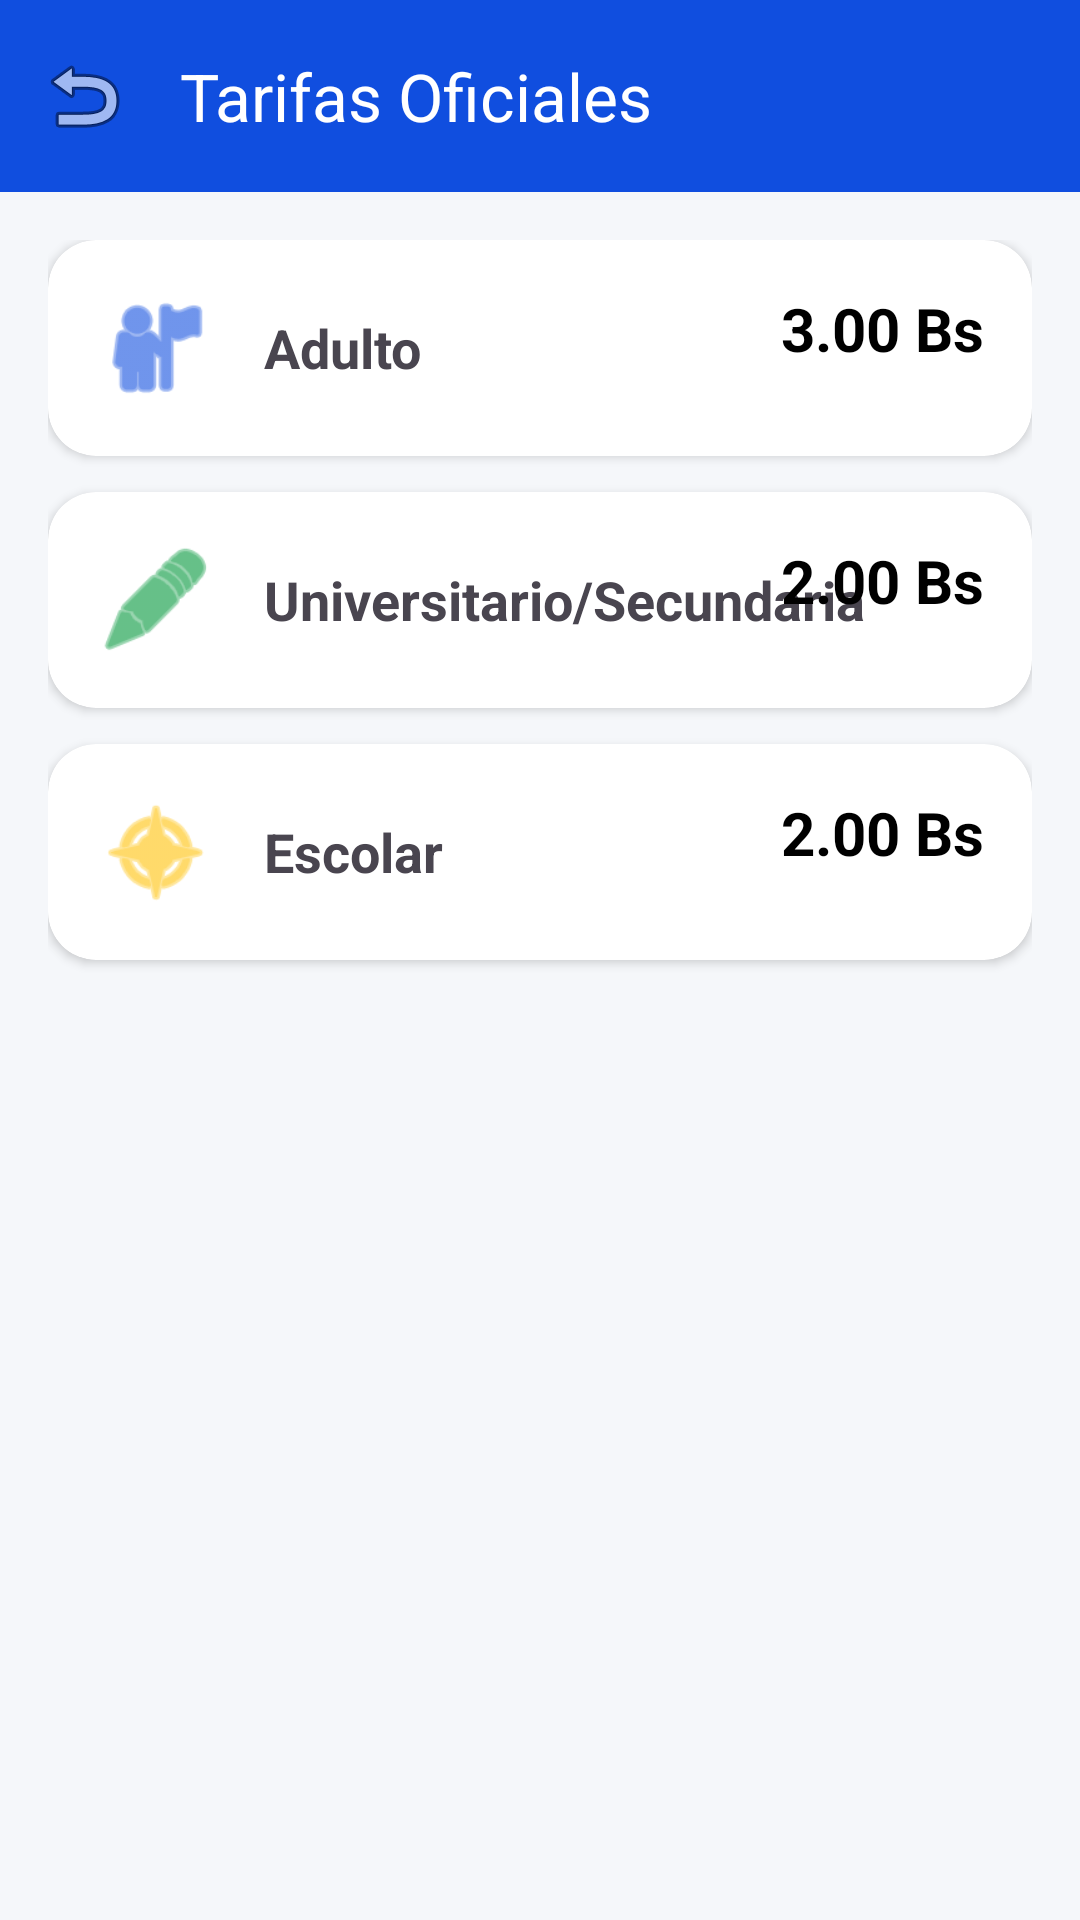

This screen was rendered from an Android layout file. Write that file and the resources it references.
<!-- AndroidManifest.xml: application theme Theme.PruebaProyefctoSO -->
<!-- res/layout/fragment_fares.xml -->
<?xml version="1.0" encoding="utf-8"?>
<androidx.constraintlayout.widget.ConstraintLayout xmlns:android="http://schemas.android.com/apk/res/android"
    xmlns:app="http://schemas.android.com/apk/res-auto"
    xmlns:tools="http://schemas.android.com/tools"
    android:layout_width="match_parent"
    android:layout_height="match_parent"
    android:background="#F5F7FA">

    <androidx.appcompat.widget.Toolbar
        android:id="@+id/toolbar_fares"
        android:layout_width="match_parent"
        android:layout_height="?attr/actionBarSize"
        android:background="@color/primary_blue"
        app:layout_constraintTop_toTopOf="parent"
        app:navigationIcon="@android:drawable/ic_menu_revert"
        app:title="@string/fares_title"
        app:titleTextColor="@color/white" />

    <ScrollView
        android:layout_width="match_parent"
        android:layout_height="0dp"
        app:layout_constraintBottom_toBottomOf="parent"
        app:layout_constraintTop_toBottomOf="@id/toolbar_fares">

        <LinearLayout
            android:layout_width="match_parent"
            android:layout_height="wrap_content"
            android:orientation="vertical"
            android:padding="16dp">

            
            <androidx.cardview.widget.CardView
                android:layout_width="match_parent"
                android:layout_height="wrap_content"
                android:layout_marginBottom="12dp"
                app:cardCornerRadius="16dp">
                <RelativeLayout android:layout_width="match_parent" android:layout_height="wrap_content" android:padding="16dp">
                    <ImageView android:id="@+id/icon_adult" android:layout_width="40dp" android:layout_height="40dp" android:src="@android:drawable/ic_menu_myplaces" android:tint="@color/primary_blue" />
                    <TextView android:layout_width="wrap_content" android:layout_height="wrap_content" android:layout_toEndOf="@id/icon_adult" android:layout_centerVertical="true" android:layout_marginStart="16dp" android:text="@string/fare_adult" android:textSize="18sp" android:textStyle="bold" />
                    <TextView android:layout_width="wrap_content" android:layout_height="wrap_content" android:layout_alignParentEnd="true" android:text="@string/fare_adult_price" android:textSize="20sp" android:textStyle="bold" android:textColor="@color/black" />
                </RelativeLayout>
            </androidx.cardview.widget.CardView>

            
            <androidx.cardview.widget.CardView
                android:layout_width="match_parent"
                android:layout_height="wrap_content"
                android:layout_marginBottom="12dp"
                app:cardCornerRadius="16dp">
                <RelativeLayout android:layout_width="match_parent" android:layout_height="wrap_content" android:padding="16dp">
                    <ImageView android:id="@+id/icon_student" android:layout_width="40dp" android:layout_height="40dp" android:src="@android:drawable/ic_menu_edit" android:tint="@color/primary_green" />
                    <TextView android:layout_width="wrap_content" android:layout_height="wrap_content" android:layout_toEndOf="@id/icon_student" android:layout_centerVertical="true" android:layout_marginStart="16dp" android:text="@string/fare_student" android:textSize="18sp" android:textStyle="bold" />
                    <TextView android:layout_width="wrap_content" android:layout_height="wrap_content" android:layout_alignParentEnd="true" android:text="@string/fare_student_price" android:textSize="20sp" android:textStyle="bold" android:textColor="@color/black" />
                </RelativeLayout>
            </androidx.cardview.widget.CardView>

            
            <androidx.cardview.widget.CardView
                android:layout_width="match_parent"
                android:layout_height="wrap_content"
                android:layout_marginBottom="12dp"
                app:cardCornerRadius="16dp">
                <RelativeLayout android:layout_width="match_parent" android:layout_height="wrap_content" android:padding="16dp">
                    <ImageView android:id="@+id/icon_school" android:layout_width="40dp" android:layout_height="40dp" android:src="@android:drawable/ic_menu_compass" android:tint="#FFC107" />
                    <TextView android:layout_width="wrap_content" android:layout_height="wrap_content" android:layout_toEndOf="@id/icon_school" android:layout_centerVertical="true" android:layout_marginStart="16dp" android:text="@string/fare_school" android:textSize="18sp" android:textStyle="bold" />
                    <TextView android:layout_width="wrap_content" android:layout_height="wrap_content" android:layout_alignParentEnd="true" android:text="@string/fare_school_price" android:textSize="20sp" android:textStyle="bold" android:textColor="@color/black" />
                </RelativeLayout>
            </androidx.cardview.widget.CardView>

        </LinearLayout>
    </ScrollView>

</androidx.constraintlayout.widget.ConstraintLayout>
<!-- resources referenced by this layout -->
<resources>
  <color name="black">#FF000000</color>
  <color name="primary_blue">#104EDF</color>
  <color name="primary_green">#009639</color>
  <color name="white">#FFFFFFFF</color>
  <string name="fare_adult">Adulto</string>
  <string name="fare_adult_price">3.00 Bs</string>
  <string name="fare_school">Escolar</string>
  <string name="fare_school_price">2.00 Bs</string>
  <string name="fare_student">Universitario/Secundaria</string>
  <string name="fare_student_price">2.00 Bs</string>
  <string name="fares_title">Tarifas Oficiales</string>
  <style name="Theme.PruebaProyefctoSO" parent="Base.Theme.PruebaProyefctoSO" />
  <style name="Base.Theme.PruebaProyefctoSO" parent="Theme.Material3.DayNight.NoActionBar">
          
          
      </style>
</resources>
